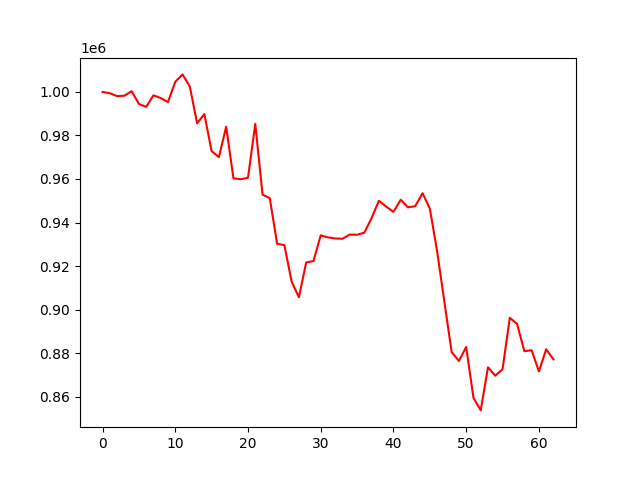

Values plotted in this chart, from the file beside it:
account_value, date, daily_return
1000000, 2022-04-04, 
999395, 2022-04-05, -0.0006054
998095, 2022-04-06, -0.001301
998261, 2022-04-07, 0.0001667
1000332, 2022-04-08, 0.002075
994502, 2022-04-11, -0.005829
993124, 2022-04-12, -0.001385
998433, 2022-04-13, 0.005345
997200, 2022-04-14, -0.001234
995314, 2022-04-18, -0.001892
1004668, 2022-04-19, 0.009399
1008058, 2022-04-20, 0.003374
1002485, 2022-04-21, -0.005528
985578, 2022-04-22, -0.01687
989825, 2022-04-25, 0.004309
972775, 2022-04-26, -0.01723
970057, 2022-04-27, -0.002794
984025, 2022-04-28, 0.0144
960286, 2022-04-29, -0.02412
959904, 2022-05-02, -0.0003983
960547, 2022-05-03, 0.0006704
985329, 2022-05-04, 0.0258
952825, 2022-05-05, -0.03299
951140, 2022-05-06, -0.001768
930244, 2022-05-09, -0.02197
929570, 2022-05-10, -0.0007243
912868, 2022-05-11, -0.01797
905626, 2022-05-12, -0.007934
921644, 2022-05-13, 0.01769
922270, 2022-05-16, 0.0006794
934093, 2022-05-17, 0.01282
933159, 2022-05-18, -0.001
932656, 2022-05-19, -0.0005398
932534, 2022-05-20, -0.0001301
934462, 2022-05-23, 0.002067
934372, 2022-05-24, -9.682104997355001e-05
935315, 2022-05-25, 0.00101
942064, 2022-05-26, 0.007216
950001, 2022-05-27, 0.008425
947292, 2022-05-31, -0.002852
944907, 2022-06-01, -0.002517
950471, 2022-06-02, 0.005888
946971, 2022-06-03, -0.003682
947507, 2022-06-06, 0.0005664
953460, 2022-06-07, 0.006282
946473, 2022-06-08, -0.007327
926880, 2022-06-09, -0.0207
903648, 2022-06-10, -0.02506
880503, 2022-06-13, -0.02561
876353, 2022-06-14, -0.004713
882777, 2022-06-15, 0.00733
859468, 2022-06-16, -0.0264
853654, 2022-06-17, -0.006765
873474, 2022-06-21, 0.02322
869603, 2022-06-22, -0.004431
872574, 2022-06-23, 0.003416
896211, 2022-06-24, 0.02709
893356, 2022-06-27, -0.003186
880847, 2022-06-28, -0.014
881309, 2022-06-29, 0.0005247
... 3 more rows
